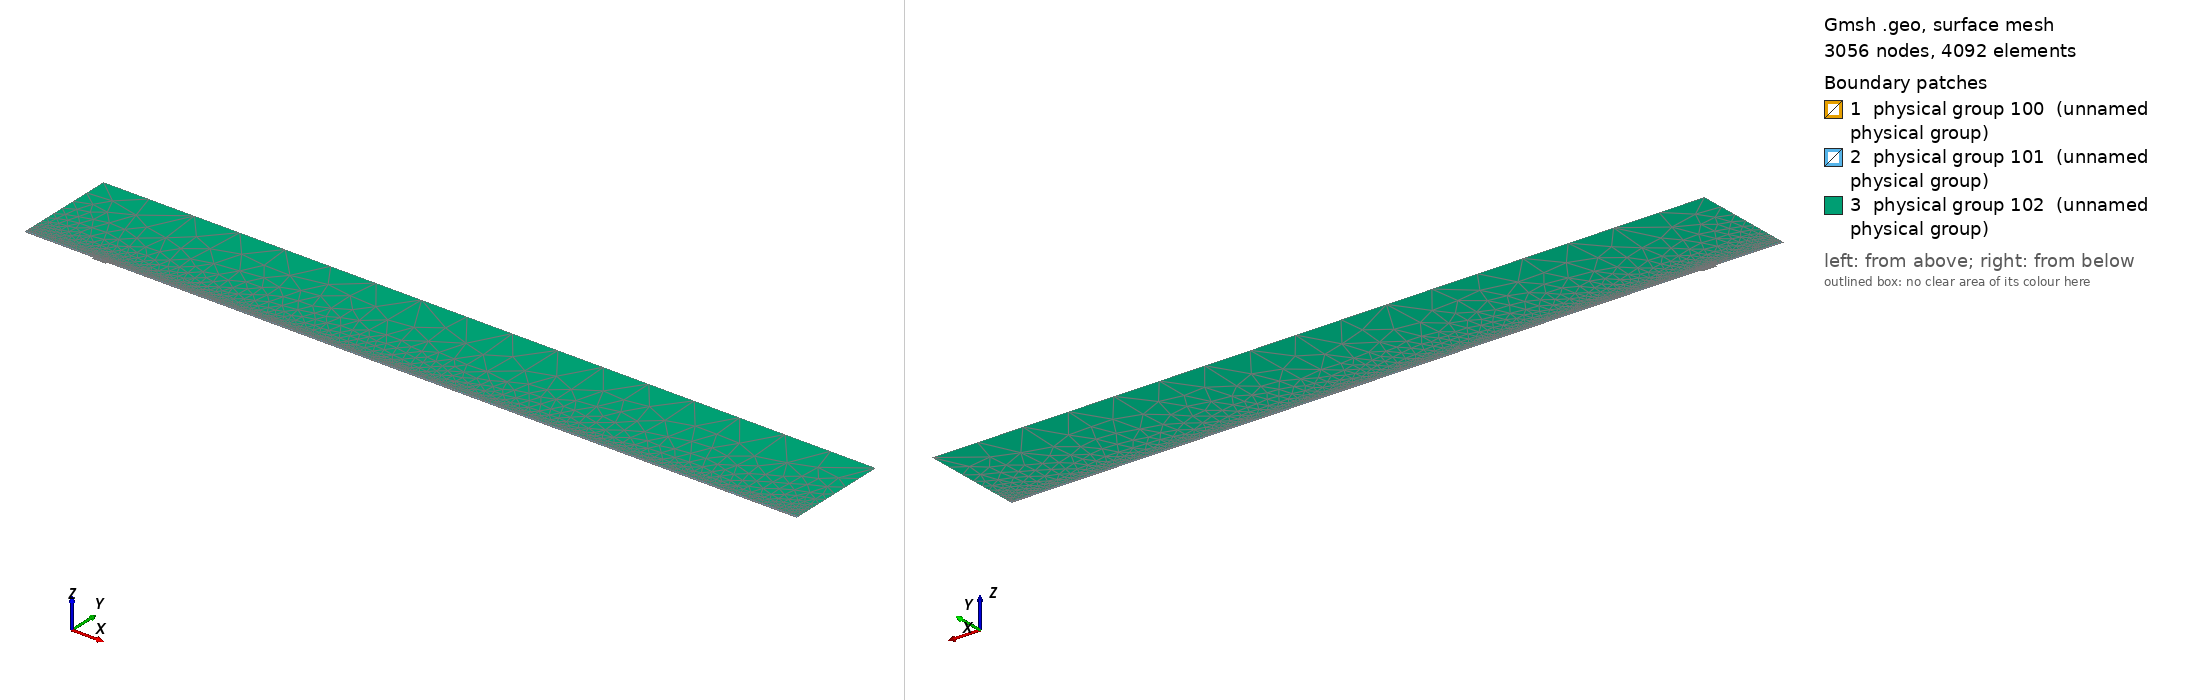

Gmsh geometry script, surface-meshed: 3056 nodes, 4092 surface elements. Boundary patches (legend numbers): 1 physical group 100 (unnamed physical group), 2 physical group 101 (unnamed physical group), 3 physical group 102 (unnamed physical group). Left view from above one corner, right view from below the opposite corner. Legend entries are the model's physical surfaces. The drawing asked Gmsh for element sizes between 1% and 20% of the model's largest extent; the script's own settings can give other sizes.

=== mesh.geo (drawn) ===
// Macro parameters
deltaStar = 1;
D = 3 * deltaStar; // depth of the gap 
W = 21 * deltaStar; // width of the gap
r = 16; // length of non-constant quads upstream and downstream of the gap
s = 8; // length of non-constant quads left and right inside the gap
BL = 0.25 * deltaStar; // height of the second layer of quad elements
BL_upper = 3.5 * deltaStar; // height of the third layer of quad elements
x0 = 100 * deltaStar; // x distance from inflow to gap
lengthOutflow = 1000 * deltaStar; // length after the gap
x3 = W + lengthOutflow; // last point of the domain
height = 150 * deltaStar; // height of the triangular region
triagHeightRegion_inflow = height - BL - BL_upper; // height of the triangular region

// Micro parameters
dx = 0.2; // dx of square elements near the leading and trailing edge of the gap (most resolution-demanding points in the domain)
dy = 1.25 * dx; 
size_triag_v_top = 64; // size of the elements in the upper triangular region

// All the value below are between 0 and 1. =1  means the elements are all equal in size. Avoid using values very close to 1, because we dividing by log(p) in the formula.
dy_in_v_right = 1.5; // heighest quad in the upper layer of quads, in the right part of the gap
dy_in_v_left = 1.75; // heighest quad in the upper layer of quads, in the left part of the gap

// fit (check the file scripts/fit_gmsh.py for more details)
p_in_v_left = 1.0335663036230878 - 1.0234149444433507/(W - 0.8098798097181781)^0.5991729377115732; // densitiy concentration of elements inside the gap, vertically, near the left wall.
p_in_v_right = 1.008073572191136 - 1.1471875292840257/(W - 1.2941255994826328)^0.7890392764815325; // densitiy concentration of elements inside the gap, vertically, near the right wall.
p_in_h_bottom = 0.9; // densitiy concentration of elements inside the gap, horizontally. 
p_in_h_top = 0.9; // densitiy concentration of elements inside the gap, horizontally. 

p_out_h = 0.5; // densitiy concentration of elements outside the gap, horizontally.
p_out_h_upper = 0.5; // densitiy concentration of elements outside the gap, horizontally on the upper layer of quads
p_out_v_inflow_dense = 0.8; // densitiy concentration of elements outside the gap, vertically, near the inflow and the gap
p_out_v_inflow_sparse = 0.99; // densitiy concentration of elements outside the gap, vertically, near the inflow and far from the gap
p_out_v_outflow_dense = 0.9; // densitiy concentration of elements outside the gap, vertically, near the outflow and the gap
p_out_v_outflow_sparse = 0.995; // densitiy concentration of elements outside the gap, vertically, near the outflow and far from the gap
p_triag_h_inflow = 0.8; // densitiy concentration of elements in the triangular region of the domain, horizontally.
p_triag_h_outflow = p_triag_h_inflow; // densitiy concentration of elements in the triangular region of the domain, horizontally.

enlarge_triag_inflow = 1.1; // heigher the value, larger the elements in the triangular region near the inflow
enlarge_triag_outflow = 1.1; // heigher the value, larger the elements in the triangular region near the outflow

// Automated parameters 
a_in_v_right = dx / (W / 2);
a_in_v_left = dx / (W / 2);
a_in_h_bottom = dy / (D / 2);
a_in_h_top = dx / (D / 2);
a_out_h = dx / BL;
a_out_v_inflow_dense = dx / r;
a_out_v_outflow_dense = dx / r;

// for the derivation of the formula, see file 20250123_gmshFormula.md in the docs folder
N_in_v_right = Ceil( Log (a_in_v_right / (1 - p_in_v_right + a_in_v_right * p_in_v_right)) / Log(p_in_v_right) );
N_in_v_left = Ceil( Log (a_in_v_left / (1 - p_in_v_left + a_in_v_left * p_in_v_left)) / Log(p_in_v_left) );
N_in_h_bottom = Ceil( Log (a_in_h_bottom / (1 - p_in_h_bottom + a_in_h_bottom * p_in_h_bottom)) / Log(p_in_h_bottom) );
N_in_h_top = Ceil( Log (a_in_h_top / (1 - p_in_h_top + a_in_h_top * p_in_h_top)) / Log(p_in_h_top) );
N_out_h = Ceil( Log (a_out_h / (1 - p_out_h + a_out_h * p_out_h)) / Log(p_out_h) ) + 1; // + 1 is to correct the fact that the distance is too small to properly approximate the dx length
N_out_v_inflow_dense = Ceil( Log (a_out_v_inflow_dense / (1 - p_out_v_inflow_dense + a_out_v_inflow_dense * p_out_v_inflow_dense)) / Log(p_out_v_inflow_dense) );
N_out_v_outflow_dense = Ceil( Log (a_out_v_outflow_dense / (1 - p_out_v_outflow_dense + a_out_v_outflow_dense * p_out_v_outflow_dense)) / Log(p_out_v_outflow_dense) );

p_for_a_out_v_inflow_sparse_computation = p_out_v_inflow_dense;
p_for_a_out_v_outflow_sparse_computation = (p_out_v_outflow_dense + p_out_v_outflow_dense) / 2;
a_out_v_inflow_sparse = r / (x0 - r) * (1 - p_for_a_out_v_inflow_sparse_computation) / (1 - p_for_a_out_v_inflow_sparse_computation^(N_out_v_inflow_dense + 1));
a_out_v_outflow_sparse = r / (lengthOutflow - r) * (1 - p_for_a_out_v_outflow_sparse_computation) / (1 - p_for_a_out_v_outflow_sparse_computation^(N_out_v_outflow_dense + 1));

N_out_v_inflow_sparse = Ceil( Log(a_out_v_inflow_sparse / (1 - p_out_v_inflow_sparse + a_out_v_inflow_sparse * p_out_v_inflow_sparse)) / Log(p_out_v_inflow_sparse) );
N_out_v_outflow_sparse = Ceil( Log(a_out_v_outflow_sparse / (1 - p_out_v_outflow_sparse + a_out_v_outflow_sparse * p_out_v_outflow_sparse)) / Log(p_out_v_outflow_sparse) );


// second layer of quads
a_out_h_upper = (BL) / (BL_upper) * (1 - p_out_h) / (1 - p_out_h^(N_out_h + 1));
N_out_h_upper = Ceil( Log(a_out_h_upper / (1 - p_out_h_upper + a_out_h_upper * p_out_h_upper)) / Log(p_out_h_upper) );

// ---------------------------
// for triangular region
// ---------------------------
a_triag_h_inflow = (BL_upper) / (triagHeightRegion_inflow) * (1 - p_out_h_upper) / (1 - p_out_h_upper^(N_out_h_upper + 1));
a_triag_h_outflow = a_triag_h_inflow;
N_triag_v_top = Ceil( (x3 + x0) / size_triag_v_top ); // we assume p_triag_v = 1, otherwise the formula is different
N_triag_h_inflow = Ceil( Log(a_triag_h_inflow / (1 - p_triag_h_inflow + a_triag_h_inflow * p_triag_h_inflow)) / Log(p_triag_h_inflow) );
N_triag_h_outflow = Ceil( Log(a_triag_h_outflow / (1 - p_triag_h_outflow + a_triag_h_outflow * p_triag_h_outflow)) / Log(p_triag_h_outflow) );
N_triag_h_inflow = Ceil( N_triag_h_inflow / enlarge_triag_inflow );
N_triag_h_outflow = Ceil( N_triag_h_outflow / enlarge_triag_outflow );

Point(1) = {-x0, 0, 0};
Point(2) = {0,0,0};
Point(3) = {0,-D,0};
Point(4) = {W,-D,0};
Point(5) = {W,0,0};
Point(6) = {x3,0,0};
Point(8) = {x3,height,0};
Point(7) = {x3,BL,0};
Point(9) = {-x0,height,0};
Point(10) = {-x0,BL,0};
Point(11) = {0,BL,0};
Point(12) = {W,BL,0};
Point(13) = {W/2,0,0};
Point(14) = {W/2,BL,0};
Point(15) = {0,-D/2,0};
Point(16) = {W/2,-D,0};
Point(17) = {W,-D/2,0};
Point(18) = {-r,0,0};
Point(19) = {-r,BL,0};
Point(20) = {W + r,0,0};
Point(21) = {W + r,BL,0};
Point(22) = {-x0,BL+BL_upper,0};
Point(23) = {-r,BL+BL_upper,0};
Point(24) = {W + r,BL+BL_upper,0};
Point(25) = {x3,BL+BL_upper,0};
Point(26) = {0,BL+BL_upper,0};
Point(27) = {W/2,BL+BL_upper,0};
Point(28) = {W,BL+BL_upper,0};

Line(1) = {1,18};
Line(2) = {2,15};
Line(3) = {3,16};
Line(4) = {4,17};
Line(5) = {5,20};
Line(6) = {6,7};
Line(7) = {7,25};
Line(8) = {8,9};
Line(9) = {9,22};
Line(10) = {10,19};
Line(11) = {10,1};
Line(12) = {11,14};
Line(13) = {12,21};
Line(14) = {2,13};
Line(15) = {15,3};
Line(16) = {16,4};
Line(17) = {17,5};
Line(18) = {13,5};
Line(19) = {14,12};
Line(20) = {18,2};
Line(21) = {20,6};
Line(22) = {21,7};
Line(23) = {19,11};
Line(24) = {22,10};
Line(25) = {25,8};
Line(26) = {25,24};
Line(27) = {22,23};
Line(30) = {23,26};
Line(31) = {26,27};
Line(32) = {27,28};
Line(33) = {28,24};

// outer quads
Curve Loop(1) = {5, 21, 6, -22, -13, -19, -12, -23, -10, 11, 1, 20, 14, 18};
Plane Surface(1) = {1};

// inside gap
Curve Loop(2) = {2, 15, 3, 16, 4, 17, -18, -14};
Plane Surface(2) = {2};

// triangular region
Curve Loop(3) = {-26, 25, 8, 9, 27, 30, 31,32,33};
Plane Surface(3) = {3};

// 3rd layer of quads
Curve Loop(4) = {-24, 27, 30, 31,32,33, -26,-7,-22,-13,-19,-12,-23,-10};

Plane Surface(4) = {4};


// This defines the surfaces that will be meshed with quad elements
Transfinite Surface {1} = {1, 6, 7, 10};
Transfinite Surface {2} = {3, 4, 5, 2}; // number '2' must match the number '2' of plane surface
Transfinite Surface {4} = {7, 25, 22, 10};

Transfinite Curve {18, 16, 19,32} = N_in_v_right Using Progression p_in_v_right;
Transfinite Curve {-14, -3, -12, -31} = N_in_v_left Using Progression p_in_v_left;

Transfinite Curve {15, -4} = N_in_h_bottom Using Progression p_in_h_bottom;
Transfinite Curve {-2, 17} = N_in_h_top Using Progression p_in_h_top;


Transfinite Curve {11, -6} = N_out_h Using Progression p_out_h;
Transfinite Curve {24, 28, 29, -7} = N_out_h_upper Using Progression p_out_h_upper;
Transfinite Curve {10, 1, 27} = N_out_v_inflow_sparse Using Progression p_out_v_inflow_sparse;
Transfinite Curve {20, 23, 30} = N_out_v_inflow_dense Using Progression p_out_v_inflow_dense;
Transfinite Curve {-21, -22, 26} = N_out_v_outflow_sparse Using Progression p_out_v_outflow_sparse;
Transfinite Curve {-5, -13,-33} = N_out_v_outflow_dense Using Progression p_out_v_outflow_dense;

Recombine Surface {1, 2, 4};

// for triangluar region
Transfinite Curve {8} = N_triag_v_top Using Progression 1;
Transfinite Curve {-25} = N_triag_h_outflow Using Progression p_triag_h_outflow;
Transfinite Curve {9} = N_triag_h_inflow Using Progression p_triag_h_inflow;


// defining boundary
Physical Curve(1) = {9,24,11}; // inlet
Physical Curve(2) = {7,25,6}; // outlet
Physical Curve(3) = {8}; // top
Physical Curve(4) = {1, 20, 2, 15, 3, 16, 4, 17, 5, 21}; // wall


Physical Surface(100) = {1};
Physical Surface(101) = {2, 4};
Physical Surface(102) = {3};
